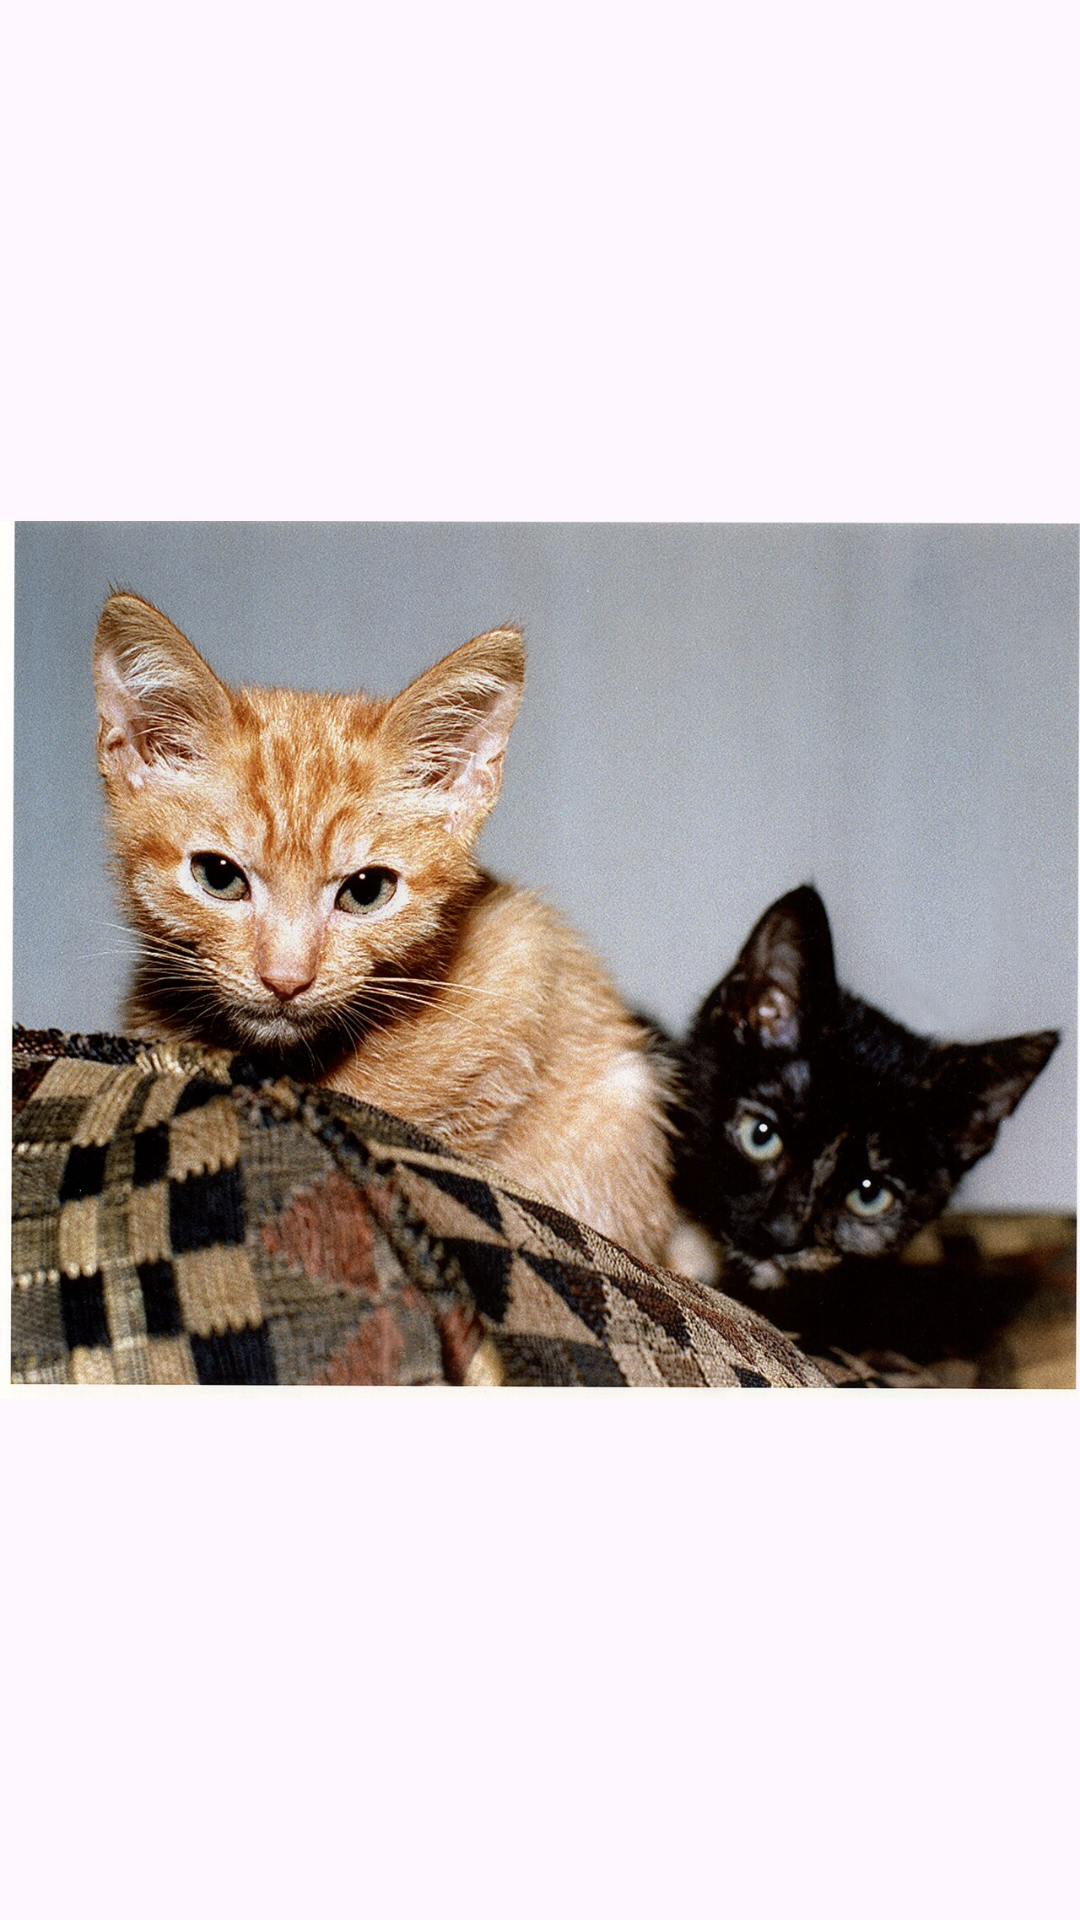

This screen was rendered from an Android layout file. Write that file and the resources it references.
<!-- AndroidManifest.xml: application theme Theme.MPHolublab6 -->
<!-- res/layout/activity_main.xml -->
<?xml version="1.0" encoding="utf-8"?>
<androidx.constraintlayout.widget.ConstraintLayout xmlns:android="http://schemas.android.com/apk/res/android"
    xmlns:app="http://schemas.android.com/apk/res-auto"
    xmlns:tools="http://schemas.android.com/tools"
    android:id="@+id/main"
    android:layout_width="match_parent"
    android:layout_height="match_parent"
    tools:context=".MainActivity">

    <ImageView
        android:id="@+id/imageView"
        android:layout_width="0dp"
        android:layout_height="0dp"
        android:contentDescription="@string/app_name"
        android:scaleType="fitCenter"
        app:layout_constraintBottom_toBottomOf="parent"
        app:layout_constraintEnd_toEndOf="parent"
        app:layout_constraintStart_toStartOf="parent"
        app:layout_constraintTop_toTopOf="parent"
        app:srcCompat="@drawable/cats" />

    <ImageButton
        android:id="@+id/imageButton"
        android:layout_width="120dp"
        android:layout_height="120dp"
        android:layout_marginBottom="80dp"
        android:background="@android:color/transparent"
        android:contentDescription="@string/app_name"
        android:scaleType="fitCenter"
        app:layout_constraintBottom_toBottomOf="parent"
        app:layout_constraintEnd_toEndOf="parent"
        app:layout_constraintStart_toStartOf="parent"
        app:srcCompat="@drawable/sound" />

</androidx.constraintlayout.widget.ConstraintLayout>
<!-- resources referenced by this layout -->
<resources>
  <!-- drawable cats: jpg bitmap (drawable-nodpi, 381347 bytes) -->
  <string name="app_name">MPHolublab6</string>
  <style name="Theme.MPHolublab6" parent="Base.Theme.MPHolublab6" />
  <style name="Base.Theme.MPHolublab6" parent="Theme.Material3.DayNight.NoActionBar">
          
          
      </style>
</resources>
